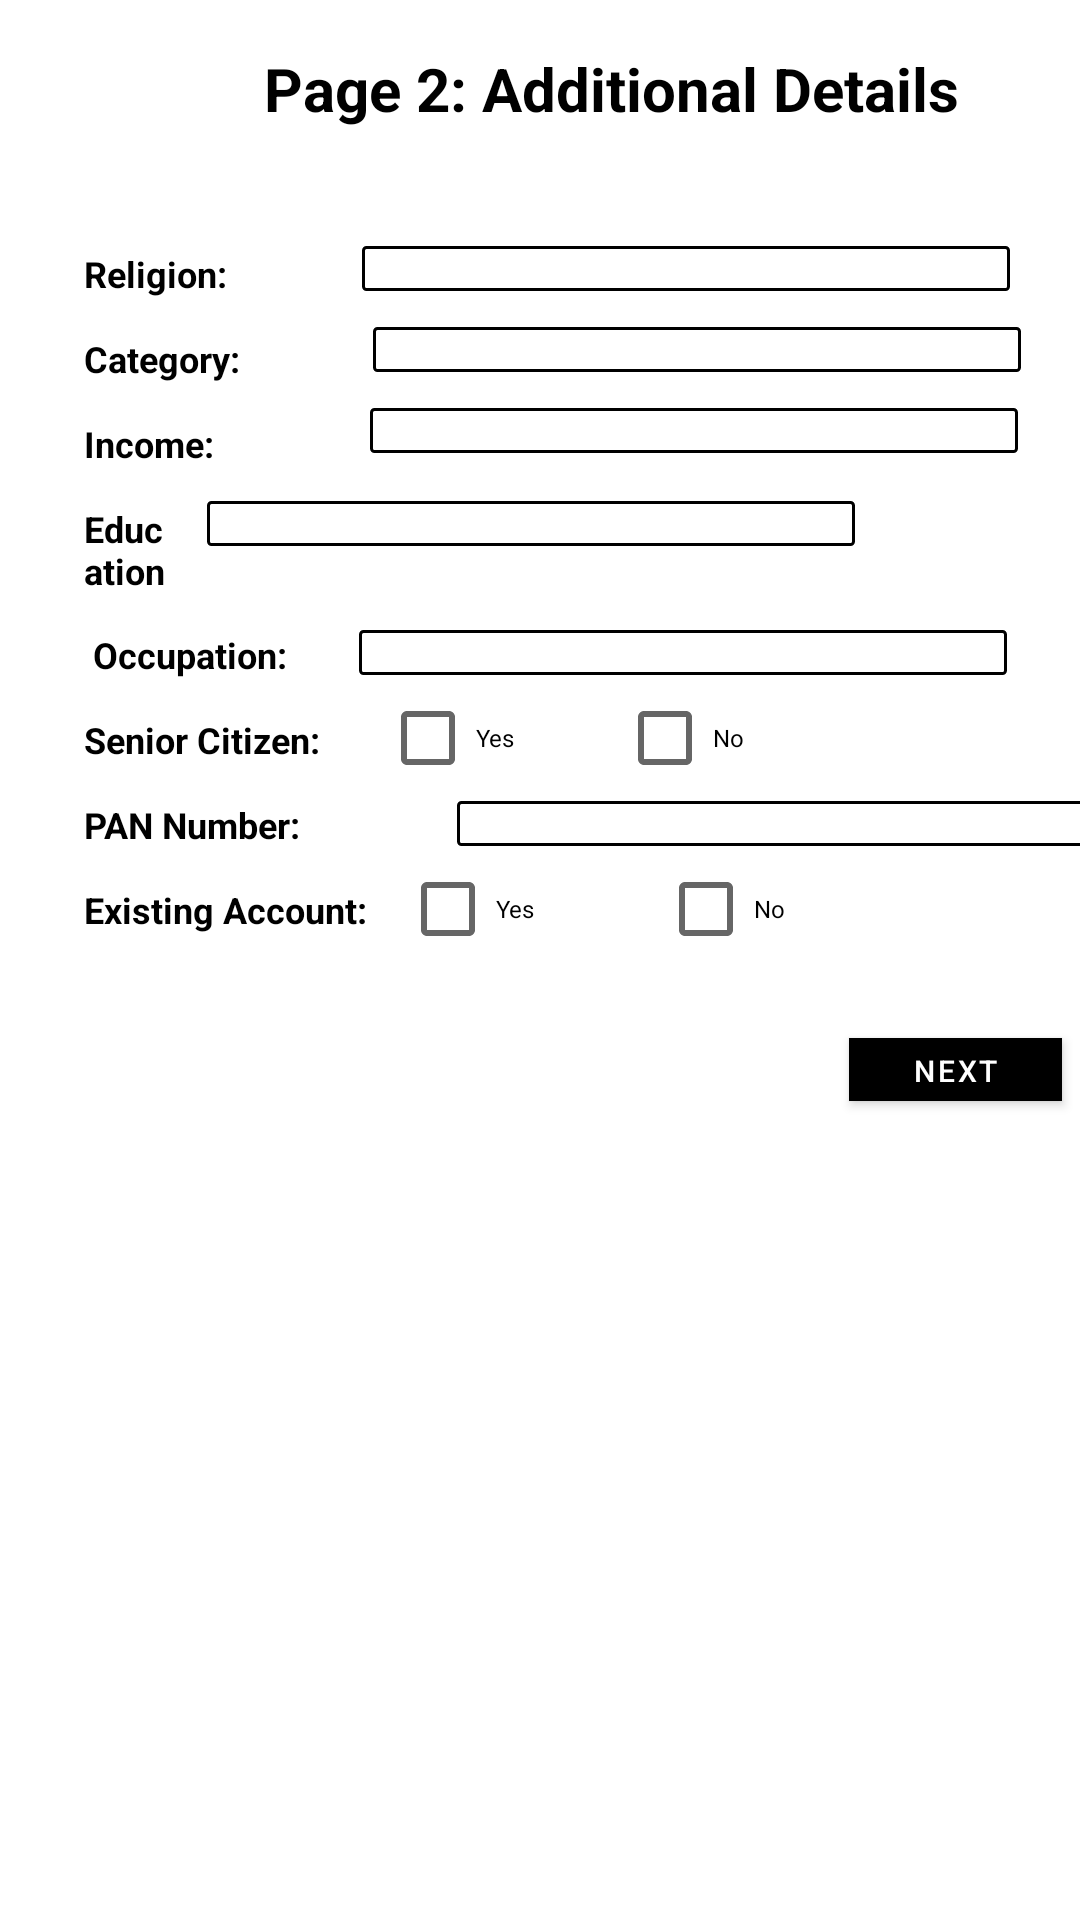

Android layout source for this screen:
<!-- AndroidManifest.xml: application theme Theme.BankManagementSystem -->
<!-- res/layout/activity_application_form_p2.xml -->
<?xml version="1.0" encoding="utf-8"?>
<androidx.constraintlayout.widget.ConstraintLayout xmlns:android="http://schemas.android.com/apk/res/android"
    xmlns:app="http://schemas.android.com/apk/res-auto"
    xmlns:tools="http://schemas.android.com/tools"
    android:layout_width="match_parent"
    android:layout_height="match_parent"
    tools:context=".Views.ApplicationFormP2">

    <TextView
        android:id="@+id/textView3"
        android:layout_width="wrap_content"
        android:layout_height="wrap_content"
        android:layout_marginStart="88dp"
        android:layout_marginTop="16dp"
        android:hint="Page 2: Additional Details"
        android:text=""
        android:textColorHint="@color/black"
        android:textSize="20dp"
        android:textStyle="bold"
        app:layout_constraintStart_toStartOf="parent"
        app:layout_constraintTop_toTopOf="parent" />

    <TextView
        android:id="@+id/textView6"
        android:layout_width="wrap_content"
        android:layout_height="wrap_content"
        android:layout_marginStart="28dp"
        android:layout_marginTop="83dp"
        android:textSize="12dp"
        android:text="Religion:"
        android:textStyle="bold"
        android:textColor="@color/black"
        app:layout_constraintStart_toStartOf="parent"
        app:layout_constraintTop_toTopOf="parent" />

    <TextView
        android:id="@+id/textView7"
        android:layout_width="wrap_content"
        android:layout_height="wrap_content"
        android:layout_marginStart="28dp"
        android:layout_marginTop="12dp"
        android:text="Category:"
        android:textColor="@color/black"
        android:textSize="12dp"
        android:textStyle="bold"
        app:layout_constraintStart_toStartOf="parent"
        app:layout_constraintTop_toBottomOf="@+id/textView6" />

    <Spinner
        android:id="@+id/categorySpinner"
        android:layout_width="216dp"
        android:layout_height="15dp"
        android:layout_marginStart="44dp"
        android:clickable="true"
        android:layout_marginTop="12dp"
        android:background="@drawable/rounded_corner"
        android:ems="10"
        android:inputType="textPersonName"
        android:padding="16dp"
        android:textSize="20sp"
        app:layout_constraintStart_toEndOf="@+id/textView7"
        app:layout_constraintTop_toBottomOf="@+id/religionSpinner" />

    <Spinner
        android:id="@+id/incomeSpinner"
        android:layout_width="216dp"
        android:layout_height="15dp"
        android:layout_marginStart="52dp"
        android:layout_marginTop="12dp"
        android:background="@drawable/rounded_corner"
        android:ems="10"
        android:inputType="textPersonName"
        android:padding="16dp"
        android:textSize="20sp"
        app:layout_constraintStart_toEndOf="@+id/textView8"
        app:layout_constraintTop_toBottomOf="@+id/categorySpinner" />

    <Spinner
        android:id="@+id/emailAddressEditText"
        android:layout_width="216dp"
        android:layout_height="15dp"
        android:layout_marginStart="24dp"
        android:layout_marginTop="12dp"
        android:background="@drawable/rounded_corner"
        android:ems="10"
        android:inputType="textPersonName"
        android:padding="16dp"
        android:textSize="20sp"
        app:layout_constraintStart_toEndOf="@+id/textView20"
        app:layout_constraintTop_toBottomOf="@+id/textView21" />

    <TextView
        android:id="@+id/textView8"
        android:layout_width="wrap_content"
        android:layout_height="wrap_content"
        android:layout_marginStart="28dp"
        android:layout_marginTop="12dp"
        android:text="Income:"
        android:textColor="@color/black"
        android:textSize="12dp"
        android:textStyle="bold"
        app:layout_constraintStart_toStartOf="parent"
        app:layout_constraintTop_toBottomOf="@+id/textView7" />

    <TextView
        android:id="@+id/textView20"
        android:layout_width="wrap_content"
        android:layout_height="wrap_content"
        android:layout_marginStart="28dp"
        android:layout_marginTop="12dp"
        android:text=" Occupation:"
        android:textColor="@color/black"
        android:textSize="12dp"
        android:textStyle="bold"
        app:layout_constraintStart_toStartOf="parent"
        app:layout_constraintTop_toBottomOf="@+id/textView21" />

    <TextView
        android:id="@+id/textView21"
        android:layout_width="0dp"
        android:layout_height="wrap_content"
        android:layout_marginStart="28dp"
        android:layout_marginTop="12dp"
        android:layout_marginEnd="300dp"
        android:ellipsize="end"
        android:inputType="textMultiLine"
        android:maxLines="2"
        android:text="Educational
         Qualification:"
        android:textColor="@color/black"
        android:textSize="12dp"
        android:textStyle="bold"
        app:layout_constraintEnd_toEndOf="parent"
        app:layout_constraintStart_toStartOf="parent"
        app:layout_constraintTop_toBottomOf="@+id/textView8" />

    <TextView
        android:id="@+id/textView23"
        android:layout_width="wrap_content"
        android:layout_height="wrap_content"
        android:layout_marginStart="28dp"
        android:layout_marginTop="12dp"
        android:text="Senior Citizen:"
        android:textColor="@color/black"
        android:textSize="12dp"
        android:textStyle="bold"
        app:layout_constraintStart_toStartOf="parent"
        app:layout_constraintTop_toBottomOf="@+id/textView20" />

    <CheckBox
        android:id="@+id/yesSeniorCheckBox"
        android:layout_width="62dp"
        android:layout_height="18dp"
        android:layout_marginStart="20dp"
        android:layout_marginTop="12dp"
        android:text="Yes"
        android:textSize="8dp"
        app:layout_constraintStart_toEndOf="@+id/textView23"
        app:layout_constraintTop_toBottomOf="@+id/emailAddressEditText" />

    <CheckBox
        android:id="@+id/noSeniorCheckBox"
        android:layout_width="62dp"
        android:layout_height="18dp"
        android:layout_marginStart="17dp"
        android:layout_marginTop="12dp"
        android:text="No"
        android:textSize="8dp"
        app:layout_constraintStart_toEndOf="@+id/yesSeniorCheckBox"
        app:layout_constraintTop_toBottomOf="@+id/emailAddressEditText" />

    <TextView
        android:id="@+id/textView24"
        android:layout_width="wrap_content"
        android:layout_height="wrap_content"
        android:layout_marginStart="28dp"
        android:layout_marginTop="12dp"
        android:text="PAN Number:"
        android:textColor="@color/black"
        android:textSize="12dp"
        android:textStyle="bold"
        app:layout_constraintStart_toStartOf="parent"
        app:layout_constraintTop_toBottomOf="@+id/textView23" />

    <EditText
        android:id="@+id/panNumber"
        android:layout_width="216dp"
        android:layout_height="15dp"
        android:layout_marginStart="52dp"
        android:layout_marginTop="12dp"
        android:background="@drawable/rounded_corner"
        android:ems="10"
        android:inputType="textPersonName"
        android:padding="16dp"
        android:textSize="20sp"
        app:layout_constraintStart_toEndOf="@+id/textView24"
        app:layout_constraintTop_toBottomOf="@+id/yesSeniorCheckBox" />

    <TextView
        android:id="@+id/textv5"
        android:layout_width="wrap_content"
        android:layout_height="wrap_content"
        android:layout_marginStart="28dp"
        android:layout_marginTop="12dp"
        android:text="Existing Account:"
        android:textColor="@color/black"
        android:textSize="12dp"
        android:textStyle="bold"
        app:layout_constraintStart_toStartOf="parent"
        app:layout_constraintTop_toBottomOf="@+id/textView24" />

    <com.google.android.material.button.MaterialButton
        android:id="@+id/nextBtn"
        android:layout_width="71dp"
        android:layout_height="33dp"
        android:layout_marginStart="283dp"
        android:layout_marginTop="58dp"
        android:backgroundTint="@color/black"
        android:text="Next"
        android:textSize="10dp"
        app:cornerRadius="0dp"
        app:layout_constraintStart_toStartOf="parent"
        app:layout_constraintTop_toBottomOf="@+id/panNumber" />

    <Spinner
        android:id="@+id/religionSpinner"
        android:layout_width="216dp"
        android:layout_height="15dp"
        android:layout_marginStart="45dp"
        android:clickable="true"
        style="@style/Widget.MaterialComponents.TextInputLayout.OutlinedBox.ExposedDropdownMenu"
        android:layout_marginTop="39dp"
        android:background="@drawable/rounded_corner"
        app:layout_constraintStart_toEndOf="@+id/textView6"
        app:layout_constraintTop_toBottomOf="@+id/textView3" />

    <Spinner
        android:id="@+id/eqSpinner"
        android:layout_width="216dp"
        android:layout_height="15dp"
        android:clickable="true"
        android:layout_marginStart="9dp"
        android:contextClickable="true"
        android:layout_marginTop="16dp"
        android:background="@drawable/rounded_corner"
        app:layout_constraintStart_toEndOf="@+id/textView21"
        app:layout_constraintTop_toBottomOf="@+id/incomeSpinner" />

    <CheckBox
        android:id="@+id/yesCheck"
        android:layout_width="62dp"
        android:layout_height="18dp"
        android:layout_marginStart="11dp"
        android:layout_marginTop="12dp"
        android:text="Yes"
        android:textSize="8dp"
        app:layout_constraintStart_toEndOf="@+id/textv5"
        app:layout_constraintTop_toBottomOf="@+id/panNumber" />

    <CheckBox
        android:id="@+id/noCheckExistingAcc"
        android:layout_width="62dp"
        android:layout_height="18dp"
        android:layout_marginStart="24dp"
        android:layout_marginTop="12dp"
        android:text="No"
        android:textSize="8dp"
        app:layout_constraintStart_toEndOf="@+id/yesCheck"
        app:layout_constraintTop_toBottomOf="@+id/panNumber" />

</androidx.constraintlayout.widget.ConstraintLayout>
<!-- resources referenced by this layout -->
<resources>
  <color name="black">#FF000000</color>
  <!-- drawable rounded_corner (drawable) -->
  <?xml version="1.0" encoding="utf-8"?>
      <shape xmlns:android="http://schemas.android.com/apk/res/android"
          android:shape="rectangle">
          <corners android:radius="1dp"/>
          <stroke android:width="1dp" android:color="@color/black"/>
      </shape>
  <style name="Theme.BankManagementSystem" parent="Theme.MaterialComponents.DayNight.NoActionBar">
          
          <item name="colorPrimary">@color/purple_500</item>
          <item name="colorPrimaryVariant">@color/purple_700</item>
          <item name="colorOnPrimary">@color/white</item>
          
          <item name="colorSecondary">@color/teal_200</item>
          <item name="colorSecondaryVariant">@color/teal_700</item>
          <item name="colorOnSecondary">@color/black</item>
          
          <item name="android:statusBarColor">?attr/colorPrimaryVariant</item>
          
      </style>
  <color name="purple_500">#FF6200EE</color>
  <color name="purple_700">#FF3700B3</color>
  <color name="white">#FFFFFFFF</color>
  <color name="teal_200">#FF03DAC5</color>
  <color name="teal_700">#FF018786</color>
</resources>
